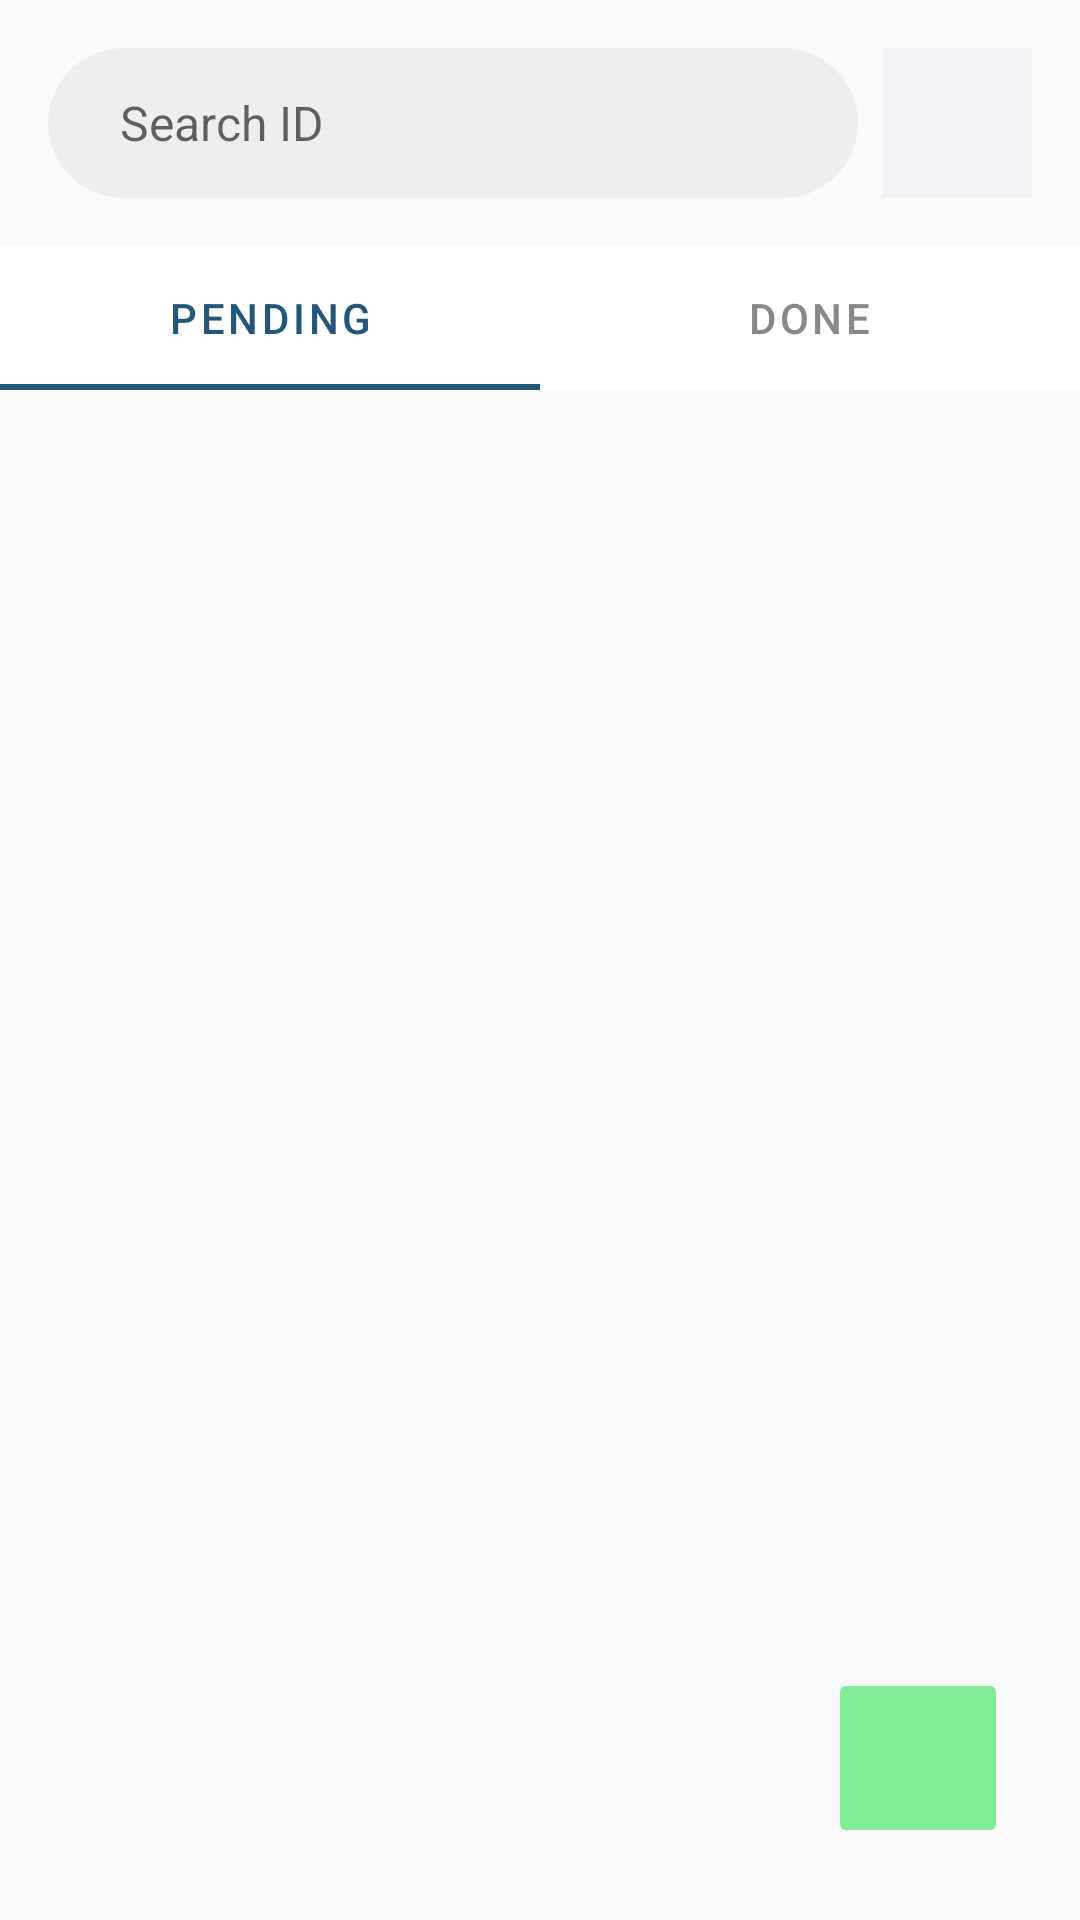

The Android layout XML behind this screen, and the referenced resources:
<!-- AndroidManifest.xml: application theme Theme.MediSeek -->
<!-- res/layout/fragment_orders.xml -->
<?xml version="1.0" encoding="utf-8"?>
<RelativeLayout xmlns:android="http://schemas.android.com/apk/res/android"
    xmlns:app="http://schemas.android.com/apk/res-auto"
    xmlns:tools="http://schemas.android.com/tools"
    android:layout_width="match_parent"
    android:layout_height="match_parent"
    android:background="#FAFAFA"
    tools:context=".OrdersFragment">

    
    <LinearLayout
        android:id="@+id/search_layout"
        android:layout_width="match_parent"
        android:layout_height="wrap_content"
        android:gravity="center_vertical"
        android:orientation="horizontal"
        android:padding="16dp">

        <androidx.cardview.widget.CardView
            android:layout_width="0dp"
            android:layout_height="50dp"
            android:layout_weight="1"
            app:cardBackgroundColor="#EEEEEE"
            app:cardCornerRadius="25dp"
            app:cardElevation="0dp">

            <EditText
                android:id="@+id/et_search_id"
                android:layout_width="match_parent"
                android:layout_height="match_parent"
                android:background="@null"
                android:hint="Search ID"
                android:imeOptions="actionSearch"
                android:inputType="text"
                android:maxLines="1"
                android:paddingStart="24dp"
                android:paddingEnd="24dp"
                android:textSize="16sp" />
        </androidx.cardview.widget.CardView>

        <ImageView
            android:id="@+id/iv_search_icon"
            android:layout_width="50dp"
            android:layout_height="50dp"
            android:layout_marginStart="8dp"
            android:background="@color/lightGray"
            android:contentDescription="search_icon_desc"
            android:padding="12dp"
            android:src="@drawable/search" />
    </LinearLayout>

    
    <com.google.android.material.tabs.TabLayout
        android:id="@+id/tab_layout_orders"
        android:layout_width="match_parent"
        android:layout_height="wrap_content"
        android:layout_below="@id/search_layout"
        app:tabGravity="fill"
        app:tabIndicatorColor="@color/mainColor"
        app:tabMode="fixed"
        app:tabSelectedTextColor="@color/mainColor"
        app:tabTextColor="@color/gray">

        <com.google.android.material.tabs.TabItem
            android:layout_width="wrap_content"
            android:layout_height="wrap_content"
            android:text="Pending" />

        <com.google.android.material.tabs.TabItem
            android:layout_width="wrap_content"
            android:layout_height="wrap_content"
            android:text="Done" />

    </com.google.android.material.tabs.TabLayout>


    
    <androidx.recyclerview.widget.RecyclerView
        android:id="@+id/order_recycler_view"
        android:layout_width="match_parent"
        android:layout_height="match_parent"
        android:layout_below="@id/tab_layout_orders"
        android:clipToPadding="false"
        android:paddingStart="16dp"
        android:paddingEnd="16dp"
        android:paddingBottom="80dp"
        app:layoutManager="androidx.recyclerview.widget.LinearLayoutManager"
        tools:listitem="@layout/orders_list" />

    
    <ImageButton
        android:id="@+id/btn_qr_scan"
        android:layout_width="60dp"
        android:layout_height="60dp"
        android:layout_alignParentEnd="true"
        android:layout_alignParentBottom="true"
        android:layout_margin="24dp"
        android:contentDescription="scan_qr_code"
        android:scaleType="fitCenter"
        android:src="@drawable/qr"
        app:backgroundTint="@color/lightGreen" />

</RelativeLayout>
<!-- res/layout/orders_list.xml (included above) -->
<?xml version="1.0" encoding="utf-8"?>
<androidx.cardview.widget.CardView xmlns:android="http://schemas.android.com/apk/res/android"
    xmlns:app="http://schemas.android.com/apk/res-auto"
    xmlns:tools="http://schemas.android.com/tools"
    android:layout_width="match_parent"
    android:layout_height="wrap_content"
    android:layout_marginBottom="12dp"
    app:cardBackgroundColor="#FFFFFF"
    app:cardCornerRadius="16dp"
    app:cardElevation="2dp">

    <androidx.constraintlayout.widget.ConstraintLayout
        android:layout_width="match_parent"
        android:layout_height="wrap_content"
        android:padding="16dp">

        <TextView
            android:id="@+id/tv_order_id"
            android:layout_width="wrap_content"
            android:layout_height="wrap_content"
            android:textColor="@android:color/black"
            android:textSize="16sp"
            android:textStyle="bold"
            app:layout_constraintStart_toStartOf="parent"
            app:layout_constraintTop_toTopOf="parent"
            tools:text="OID : 00012" />

        <TextView
            android:id="@+id/tv_order_items"
            android:layout_width="0dp"
            android:layout_height="wrap_content"
            android:layout_marginTop="4dp"
            android:layout_marginEnd="8dp"
            android:textColor="@android:color/darker_gray"
            android:textSize="14sp"
            app:layout_constraintEnd_toStartOf="@+id/tv_order_price"
            app:layout_constraintStart_toStartOf="parent"
            app:layout_constraintTop_toBottomOf="@id/tv_order_id"
            tools:text="Panadol 02 cards, Vitamin C" />

        <TextView
            android:id="@+id/tv_order_price"
            android:layout_width="wrap_content"
            android:layout_height="wrap_content"
            android:textColor="@color/black"
            android:textSize="16sp"
            android:textStyle="bold"
            app:layout_constraintEnd_toEndOf="parent"
            app:layout_constraintTop_toBottomOf="@id/tv_order_status"
            tools:text="Rs.300" />

        <TextView
            android:id="@+id/tv_order_date"
            android:layout_width="wrap_content"
            android:layout_height="wrap_content"
            android:layout_marginTop="8dp"
            android:textColor="@android:color/darker_gray"
            android:textSize="12sp"
            app:layout_constraintEnd_toEndOf="parent"
            app:layout_constraintTop_toBottomOf="@id/tv_order_price"
            tools:text="5 June, 2022" />

        <TextView
            android:id="@+id/tv_order_status"
            android:layout_width="wrap_content"
            android:layout_height="wrap_content"
            android:background="@color/yellow"
            android:radius="20dp"
            android:paddingStart="12dp"
            android:paddingTop="4dp"
            android:paddingEnd="12dp"
            android:paddingBottom="4dp"
            android:textColor="@color/black"
            android:textSize="12sp"
            android:textStyle="bold"
            app:layout_constraintEnd_toEndOf="parent"
            app:layout_constraintTop_toTopOf="parent"
            tools:text="Processing" />

    </androidx.constraintlayout.widget.ConstraintLayout>

</androidx.cardview.widget.CardView>
<!-- resources referenced by this layout -->
<resources>
  <color name="black">#FF000000</color>
  <color name="gray">#888888</color>
  <color name="lightGray">#F0F2F5</color>
  <color name="lightGreen">#80ED99</color>
  <color name="mainColor">#22577A</color>
  <color name="yellow">#ebc334</color>
  <style name="Theme.MediSeek" parent="Theme.MaterialComponents.DayNight.NoActionBar">
          
          <item name="colorPrimary">@color/primary_color</item>
          <item name="colorPrimaryVariant">@color/primary_dark</item>
          <item name="colorOnPrimary">@color/white</item>
  
          
          <item name="colorSecondary">@color/secondary_color</item>
          <item name="colorSecondaryVariant">@color/secondary_color</item>
          <item name="colorOnSecondary">@color/white</item>
  
          
          <item name="android:statusBarColor" tools:targetApi="l">@color/primary_color</item>
  
          
          <item name="android:windowBackground">@color/white</item>
          <item name="buttonStyle">@style/Widget.MediSeek.Button</item>
      </style>
  <color name="primary_color">#4A6CF7</color>
  <color name="primary_dark">#3A5BD9</color>
  <color name="white">#FFFFFFFF</color>
  <color name="secondary_color">#6C63FF</color>
  <style name="Widget.MediSeek.Button" parent="Widget.MaterialComponents.Button">
          <item name="android:minHeight">@dimen/button_height</item>
          <item name="cornerRadius">@dimen/button_corner_radius</item>
          <item name="android:textColor">@color/white</item>
          <item name="android:textSize">@dimen/text_size_normal</item>
          <item name="android:letterSpacing">0.02</item>
      </style>
  <dimen name="button_height">48dp</dimen>
  <dimen name="button_corner_radius">24dp</dimen>
  <dimen name="text_size_normal">14sp</dimen>
</resources>
